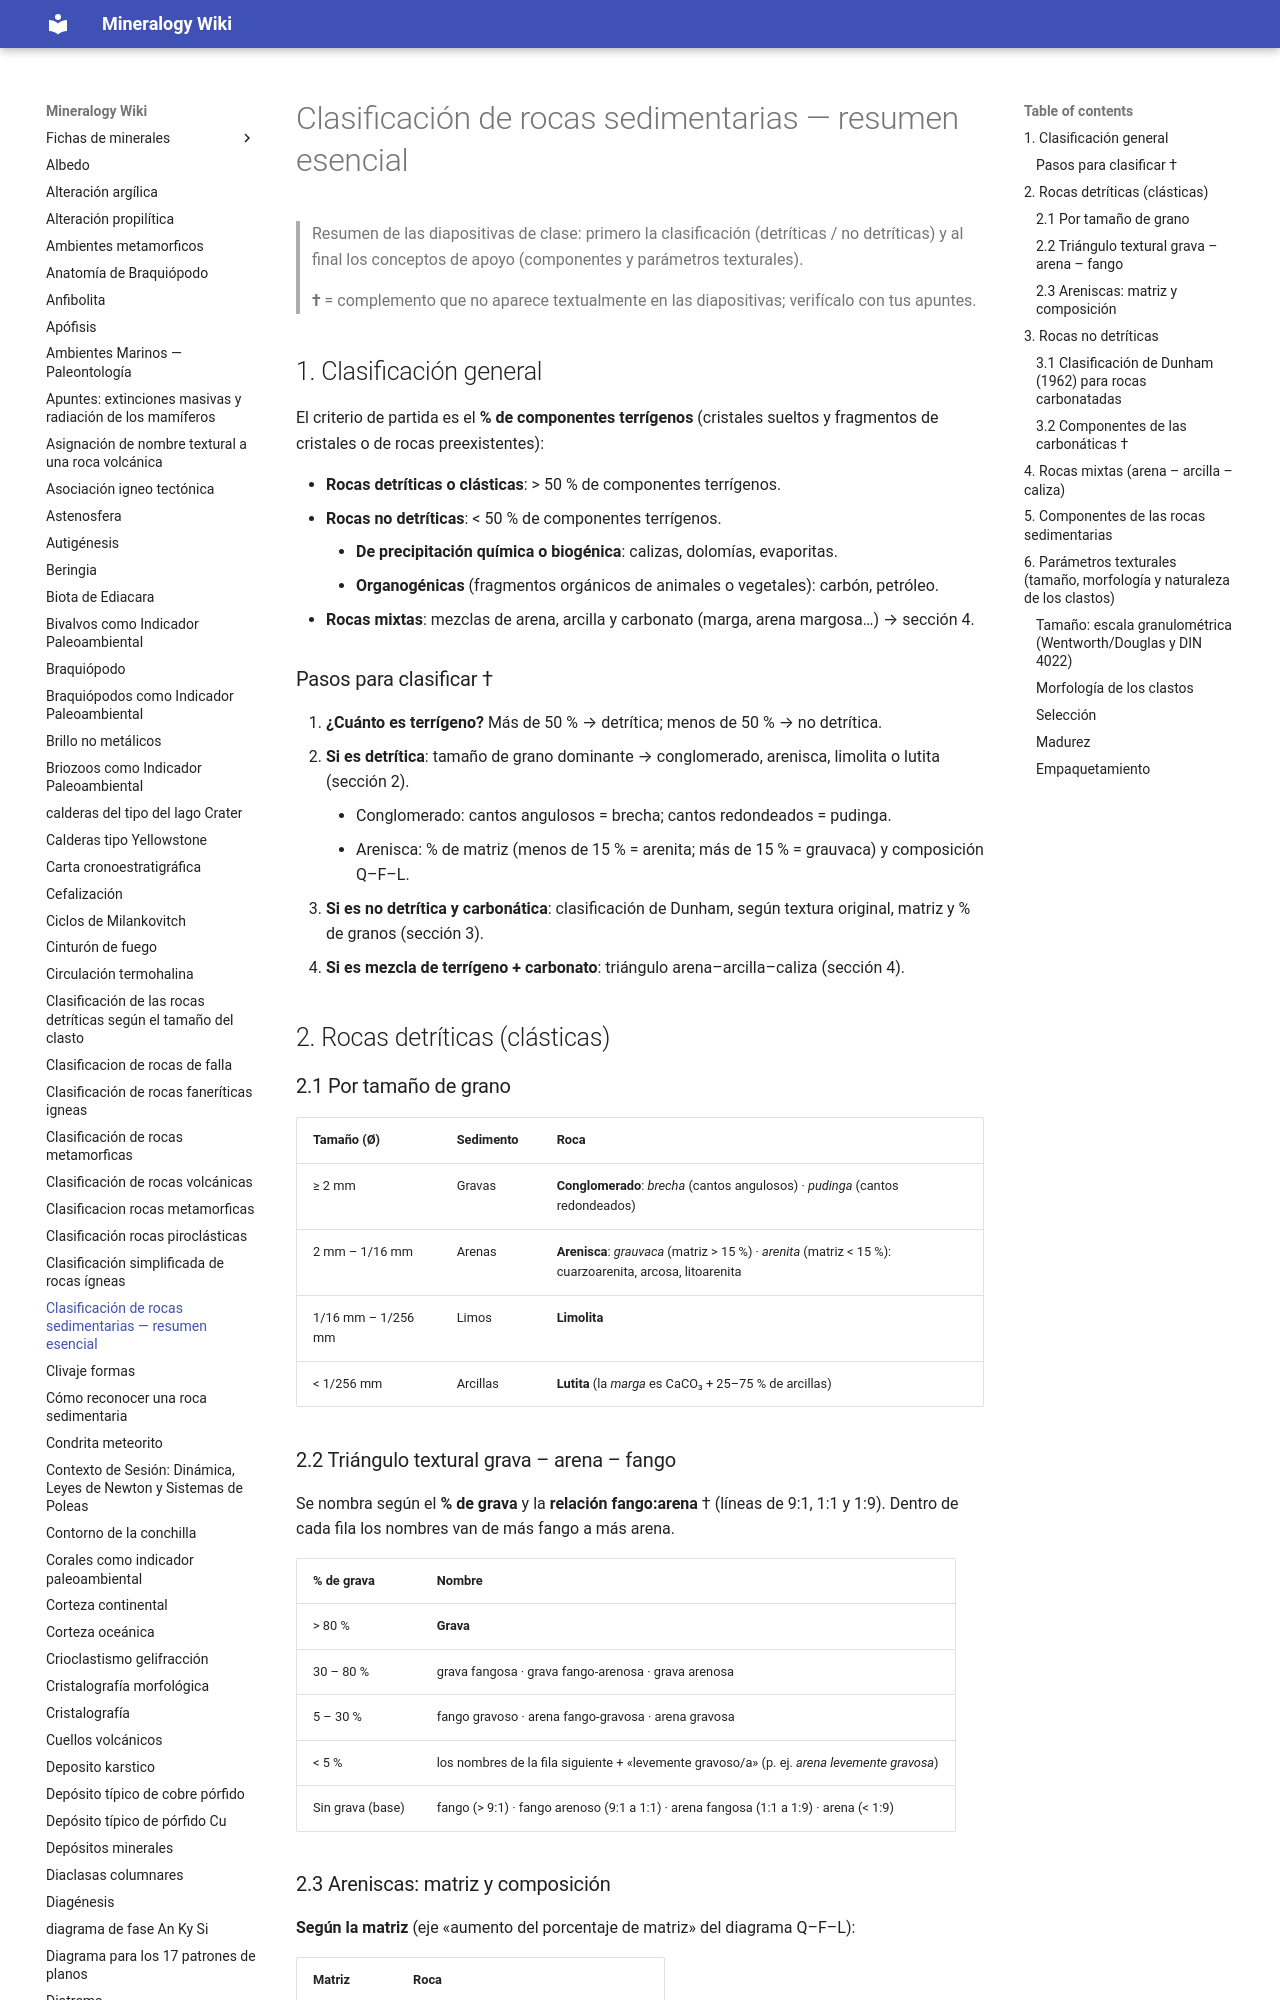

repository: lucianoab10-web/mineralogy-wiki · page: clasificacion-rocas-sedimentarias/index.html · generator: mkdocs

# Clasificación de rocas sedimentarias — resumen esencial

> Resumen de las diapositivas de clase: primero la clasificación (detríticas / no detríticas) y al final los conceptos de apoyo (componentes y parámetros texturales).
>
> **†** = complemento que no aparece textualmente en las diapositivas; verifícalo con tus apuntes.

## 1. Clasificación general

El criterio de partida es el **% de componentes terrígenos** (cristales sueltos y fragmentos de cristales o de rocas preexistentes):

- **Rocas detríticas o clásticas**: > 50 % de componentes terrígenos.
- **Rocas no detríticas**: < 50 % de componentes terrígenos.
    - **De precipitación química o biogénica**: calizas, dolomías, evaporitas.
    - **Organogénicas** (fragmentos orgánicos de animales o vegetales): carbón, petróleo.
- **Rocas mixtas**: mezclas de arena, arcilla y carbonato (marga, arena margosa…) → sección 4.

### Pasos para clasificar †

1. **¿Cuánto es terrígeno?** Más de 50 % → detrítica; menos de 50 % → no detrítica.
2. **Si es detrítica**: tamaño de grano dominante → conglomerado, arenisca, limolita o lutita (sección 2).
    - Conglomerado: cantos angulosos = brecha; cantos redondeados = pudinga.
    - Arenisca: % de matriz (menos de 15 % = arenita; más de 15 % = grauvaca) y composición Q–F–L.
3. **Si es no detrítica y carbonática**: clasificación de Dunham, según textura original, matriz y % de granos (sección 3).
4. **Si es mezcla de terrígeno + carbonato**: triángulo arena–arcilla–caliza (sección 4).

## 2. Rocas detríticas (clásticas)

### 2.1 Por tamaño de grano

| Tamaño (Ø) | Sedimento | Roca |
|---|---|---|
| ≥ 2 mm | Gravas | **Conglomerado**: *brecha* (cantos angulosos) · *pudinga* (cantos redondeados) |
| 2 mm – 1/16 mm | Arenas | **Arenisca**: *grauvaca* (matriz > 15 %) · *arenita* (matriz < 15 %): cuarzoarenita, arcosa, litoarenita |
| 1/16 mm – 1/256 mm | Limos | **Limolita** |
| < 1/256 mm | Arcillas | **Lutita** (la *marga* es CaCO₃ + 25–75 % de arcillas) |

### 2.2 Triángulo textural grava – arena – fango

Se nombra según el **% de grava** y la **relación fango:arena** † (líneas de 9:1, 1:1 y 1:9). Dentro de cada fila los nombres van de más fango a más arena.

| % de grava | Nombre |
|---|---|
| > 80 % | **Grava** |
| 30 – 80 % | grava fangosa · grava fango-arenosa · grava arenosa |
| 5 – 30 % | fango gravoso · arena fango-gravosa · arena gravosa |
| < 5 % | los nombres de la fila siguiente + «levemente gravoso/a» (p. ej. *arena levemente gravosa*) |
| Sin grava (base) | fango (> 9:1) · fango arenoso (9:1 a 1:1) · arena fangosa (1:1 a 1:9) · arena (< 1:9) |
